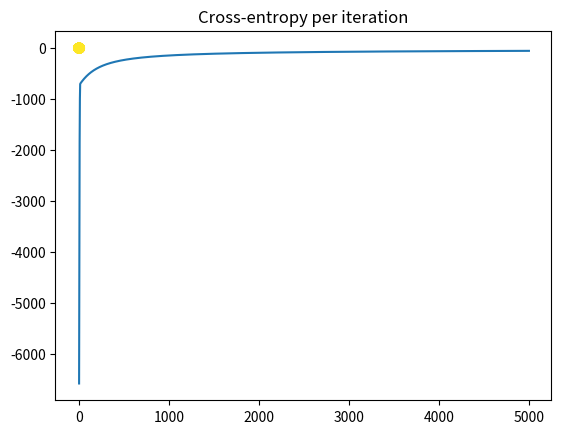

The matplotlib source for this figure:
# -*- coding: utf-8 -*-
"""
Created on Wed May  3 02:36:39 2017

[redacted]
original source: https://github.com/lazyprogrammer/machine_learning_examples/blob/master/ann_logistic_extra/ecommerce_data.csv
"""

import numpy as np
import matplotlib.pyplot as plt

N = 1000
D = 2

R_inner = 5
R_outer = 10

# distance from origin is radius + random normal
# angle theta is uniformly distributed between (0, 2pi)
R1 = np.random.randn(int(N/2)) + R_inner
theta = 2*np.pi*np.random.random(int(N/2))
X_inner = np.concatenate([[R1 * np.cos(theta)], [R1 * np.sin(theta)]]).T

R2 = np.random.randn(int(N/2)) + R_outer
theta = 2*np.pi*np.random.random(int(N/2))
X_outer = np.concatenate([[R2 * np.cos(theta)], [R2 * np.sin(theta)]]).T

X = np.concatenate([ X_inner, X_outer ])
T = np.array([0]*(int(N/2)) + [1]*(int(N/2))) # labels: first 50 are 0, last 50 are 1

plt.scatter(X[:,0], X[:,1], c=T)
plt.show()

# add a column of ones
# ones = np.array([[1]*N]).T # old
ones = np.ones((N, 1))

# add a column of r = sqrt(x^2 + y^2)
r = np.zeros((N,1))
for i in range(N):
    r[i] = np.sqrt(X[i,:].dot(X[i,]))
Xb = np.concatenate((ones, r, X), axis=1)

# randomly initialize the weights
w = np.random.randn(D + 2)

# calculate the model output
z = Xb.dot(w)

def sigmoid(z):
    return 1/(1 + np.exp(-z))


Y = sigmoid(z)

# calculate the cross-entropy error
def cross_entropy(T, Y):
    # E = 0
    # for i in xrange(N):
    #     if T[i] == 1:
    #         E -= np.log(Y[i])
    #     else:
    #         E -= np.log(1 - Y[i])
    # return E
    return (T*np.log(Y) + (1-T)*np.log(1-Y)).sum()


# let's do gradient descent 100 times
learning_rate = 0.0001
error = []
for i in range(5000):
    e = cross_entropy(T, Y)
    error.append(e)
    if i % 100 == 0:
        print(e)

    # gradient descent weight udpate with regularization
    # w += learning_rate * ( np.dot((T - Y).T, Xb) - 0.01*w ) # old
    w += learning_rate * ( Xb.T.dot(T - Y) - 0.1*w )

    # recalculate Y
    Y = sigmoid(Xb.dot(w))

plt.plot(error)
plt.title("Cross-entropy per iteration")
plt.show()

print("Final w:", w)
print("Final classification rate:", 1 - np.abs(T - np.round(Y)).sum() / N)